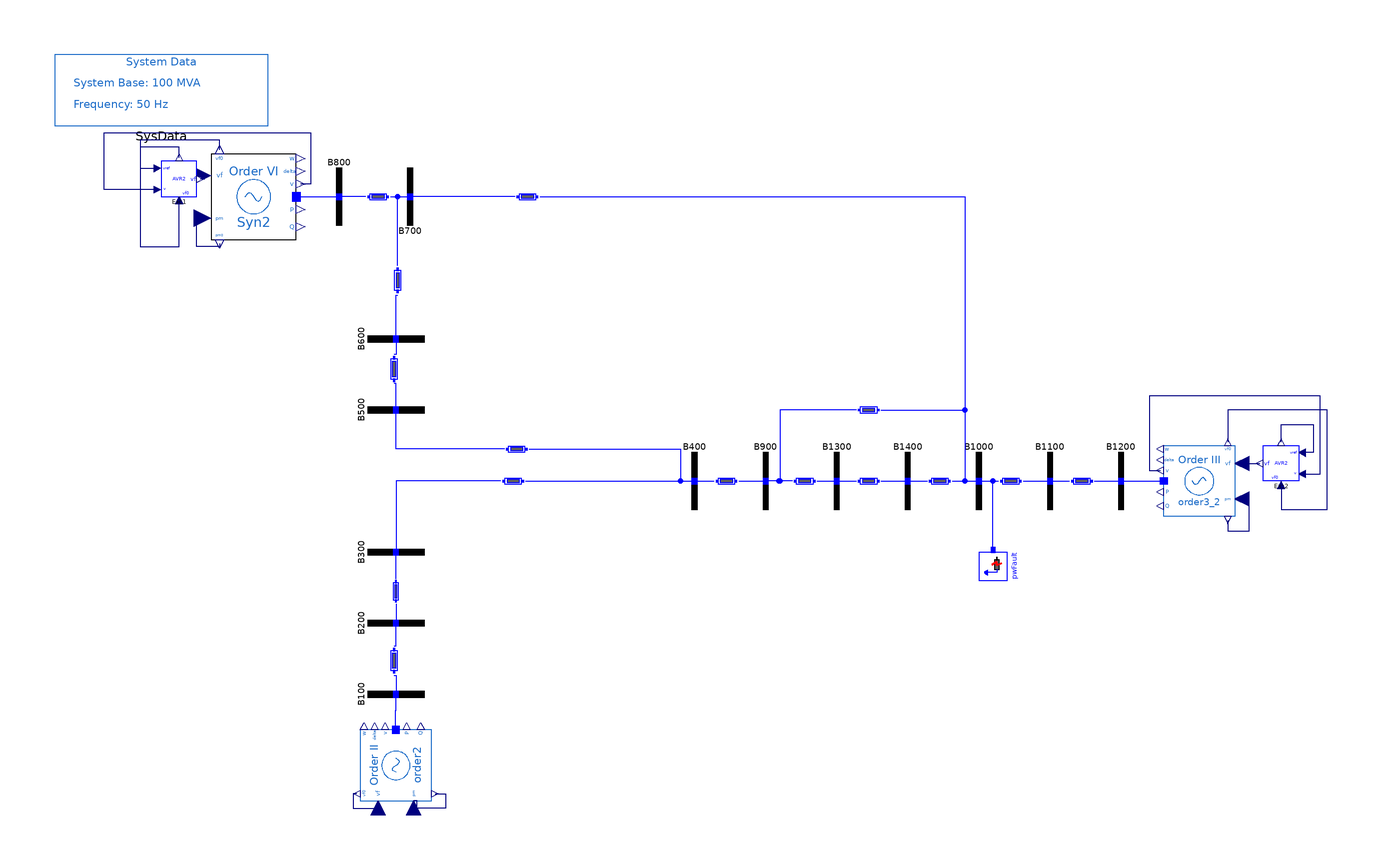

The Modelica model whose source follows is shown above as a component diagram (icons at their Placement, wires along their Line points).

model SixthOrder_AVRII
  "ABC system with 6th-order machines (Syn2) and AVR Type II"
  extends PSAT_Systems.ThreeArea.BaseClasses.BaseOrder6;
  OpenIPSL.Electrical.Controls.PSAT.AVR.AVRTypeII Exc1(
    Te=0.01,
    v0=1.05,
    vrmax=5,
    vrmin=-5,
    Tr=0.001,
    Ka=25,
    Ta=10,
    Kf=6.67,
    Tf=1,
    Ke=1,
    Ae=0,
    Be=0) annotation (Placement(transformation(extent={{-150,80},{-140,90}})));
  OpenIPSL.Electrical.Controls.PSAT.AVR.AVRTypeII Exc2(
    Te=0.01,
    v0=1.05,
    vrmax=5,
    vrmin=-5,
    Tr=0.001,
    Ka=25,
    Ta=10,
    Kf=6.67,
    Tf=1,
    Ke=1,
    Ae=0,
    Be=0) annotation (Placement(transformation(extent={{170,0},{160,10}})));
equation
  connect(Syn2.vf, Exc1.vf) annotation (Line(points={{-138.4,86},{-138,86},{
          -138,85},{-139,85}}, color={0,0,127}));
  connect(Exc1.v, Syn2.v) annotation (Line(points={{-151,82},{-166,82},{-166,98},
          {-108,98},{-108,83.6},{-110.8,83.6}}, color={0,0,127}));
  connect(order3_2.vf, Exc2.vf)
    annotation (Line(points={{154,5},{156,5},{159,5}}, color={0,0,127}));
  connect(Exc2.v, order3_2.v) annotation (Line(points={{171,2},{176,2},{176,24},
          {128,24},{128,3},{131,3}}, color={0,0,127}));
  connect(Exc1.vref0, Exc1.vref) annotation (Line(points={{-145,91},{-145,94},{
          -156,94},{-156,88},{-151,88}}, color={0,0,127}));
  connect(Syn2.vf0, Exc1.vf0) annotation (Line(points={{-133.6,93.2},{-133.6,96},
          {-156,96},{-156,66},{-145,66},{-145,79}}, color={0,0,127}));
  connect(Exc2.vf0, order3_2.vf0) annotation (Line(points={{165,-1},{165,-8},{
          178,-8},{178,18},{178,20},{150,20},{150,11}}, color={0,0,127}));
  connect(Exc2.vref0, Exc2.vref) annotation (Line(points={{165,11},{165,16},{
          174,16},{174,8},{171,8}}, color={0,0,127}));
  annotation (
    Diagram(coordinateSystem(extent={{-180,-120},{180,120}},
          preserveAspectRatio=false)),
    Icon(coordinateSystem(extent={{-180,-120},{180,120}})),
    experiment(
      StopTime=20,
      __Dymola_fixedstepsize=0.001,
      __Dymola_Algorithm="Rkfix2"),
    __Dymola_experimentSetupOutput,
    Documentation(info="<html>
<table cellspacing=\"1\" cellpadding=\"1\" border=\"1\">
<tr>
<td><p>Reference</p></td>
<td><p></p></td>
</tr>
<tr>
<td><p>Last update</p></td>
<td>Tin Rabuzin, May 2016</td>
</tr>
<tr>
<td><p>Author</p></td>
<td><p>Yuwa Chompoobutrgool, SmarTS Lab, KTH Royal Institute of Technology</p></td>
</tr>
<tr>
<td><p>Contact</p></td>
<td><p><a href=\"mailto:luigiv@kth.se\">luigiv@kth.se</a></p></td>
</tr>
</table>
</html>"));
end SixthOrder_AVRII;